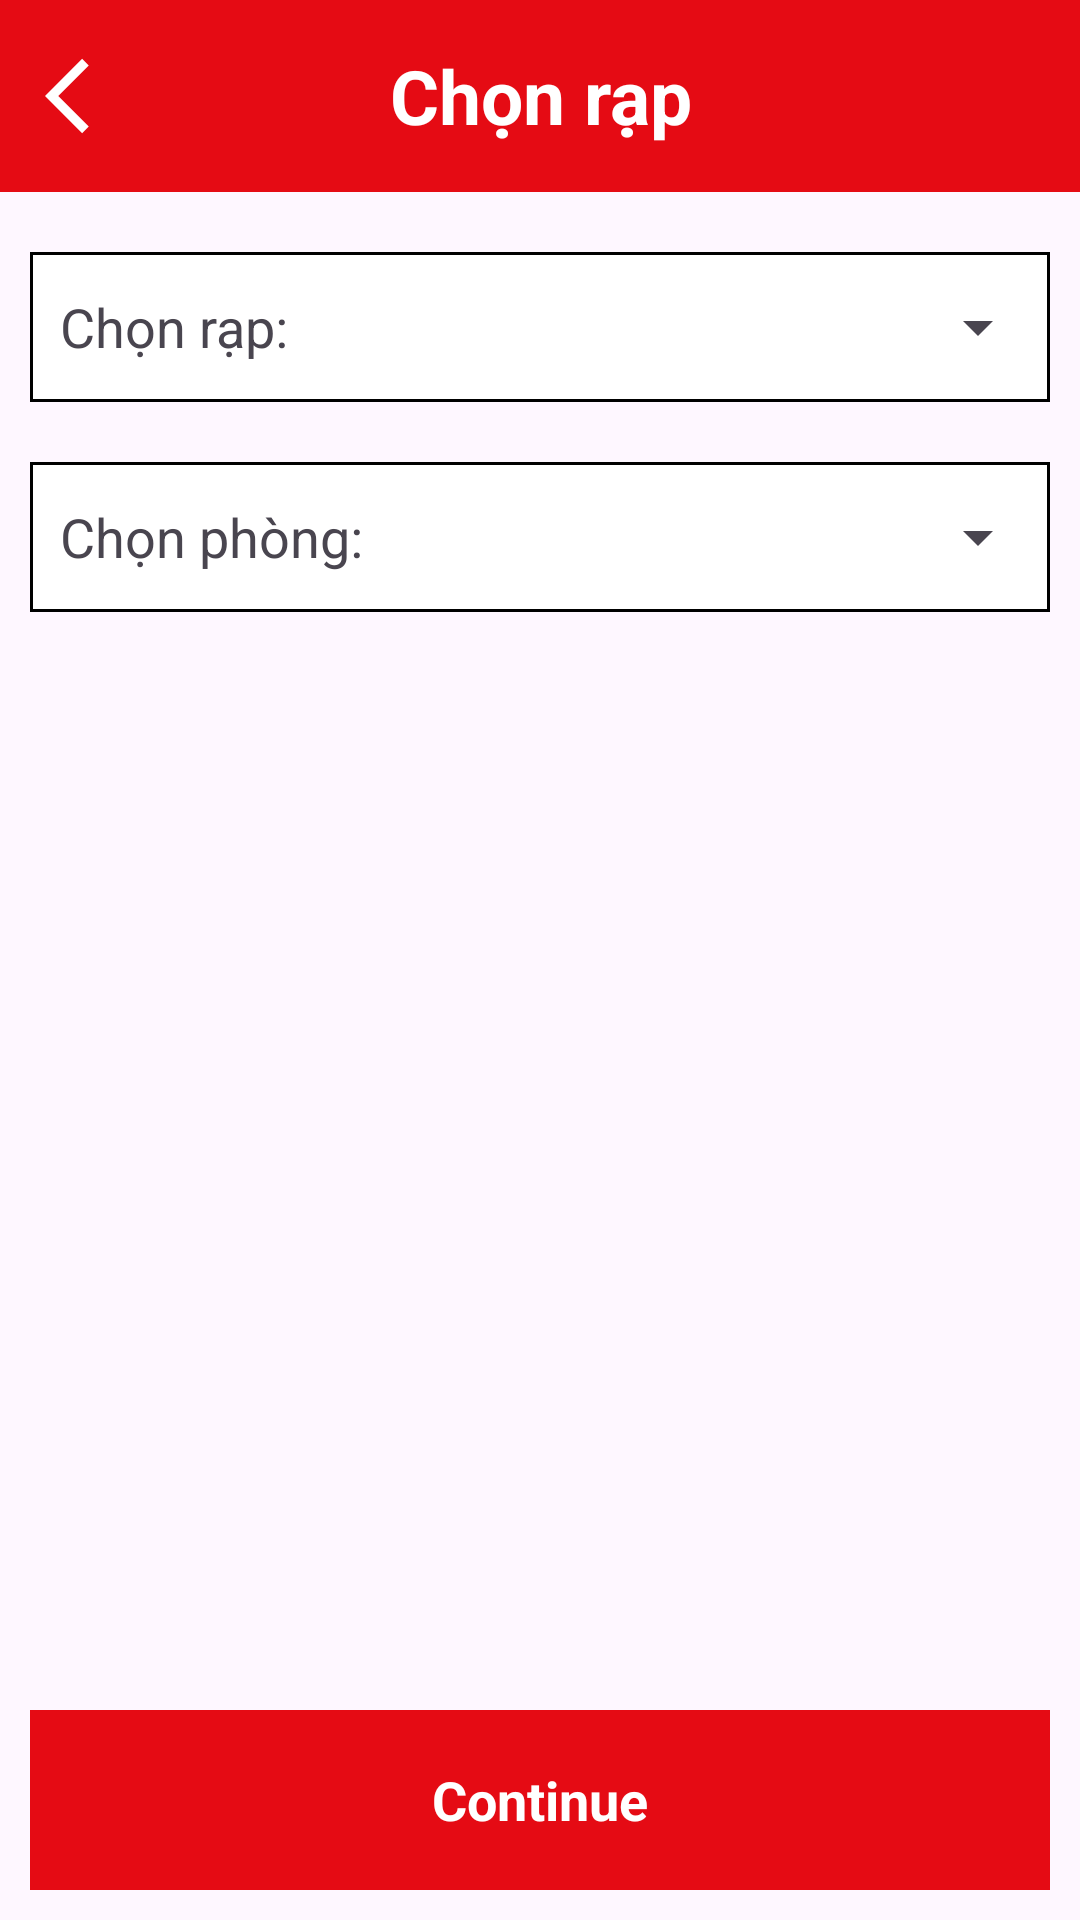

This screen was rendered from an Android layout file. Write that file and the resources it references.
<!-- AndroidManifest.xml: application theme Theme.MTicket -->
<!-- res/layout/activity_choose_cinema.xml -->
<?xml version="1.0" encoding="utf-8"?>
<LinearLayout xmlns:android="http://schemas.android.com/apk/res/android"
    xmlns:tools="http://schemas.android.com/tools"
    android:id="@+id/main"
    android:layout_width="match_parent"
    android:layout_height="match_parent"
    android:gravity="center|top"
    android:orientation="vertical"
    tools:context=".ui.ChooseCinema">


    <LinearLayout
        android:layout_width="match_parent"
        android:layout_height="wrap_content"
        android:background="@color/app_color"
        android:gravity="center"
        android:orientation="horizontal"
        android:paddingHorizontal="15dp">

        <ImageView
            android:id="@+id/img_back"
            android:layout_width="wrap_content"
            android:layout_height="wrap_content"
            android:src="@drawable/baseline_arrow_back_ios_24_white" />

        <TextView
            android:layout_width="match_parent"
            android:layout_height="?attr/actionBarSize"
            android:layout_weight="1"
            android:gravity="center"
            android:text="Chọn rạp"
            android:textColor="@color/white"
            android:textSize="25sp"
            android:textStyle="bold" />

        <ImageView
            android:layout_width="wrap_content"
            android:layout_height="wrap_content"
            android:src="@drawable/baseline_arrow_back_ios_24_white"
            android:visibility="invisible" />
    </LinearLayout>

    <LinearLayout
        android:layout_width="match_parent"
        android:layout_height="wrap_content"
        android:layout_marginHorizontal="10dp"
        android:layout_marginTop="20dp"
        android:background="@drawable/custom_layout_spinner"
        android:gravity="start"
        android:orientation="horizontal"
        android:paddingLeft="10dp">

        <TextView
            android:layout_width="120dp"
            android:layout_height="50dp"
            android:layout_gravity="start"
            android:layout_marginRight="10dp"
            android:gravity="left|center"
            android:text="Chọn rạp: "
            android:textSize="18sp" />

        <Spinner
            android:id="@+id/spCinema"
            android:layout_width="100dp"
            android:layout_height="match_parent"
            android:layout_weight="1" />
    </LinearLayout>

    <LinearLayout
        android:layout_width="match_parent"
        android:layout_height="wrap_content"
        android:layout_marginHorizontal="10dp"
        android:layout_marginTop="20dp"
        android:background="@drawable/custom_layout_spinner"
        android:gravity="start"
        android:orientation="horizontal"
        android:paddingLeft="10dp">

        <TextView
            android:layout_width="120dp"
            android:layout_height="50dp"
            android:layout_gravity="start"
            android:layout_marginRight="10dp"
            android:gravity="center|left"
            android:text="Chọn phòng: "
            android:textSize="18sp" />

        <Spinner
            android:id="@+id/spRoom"
            android:layout_width="100dp"
            android:layout_height="match_parent"
            android:layout_weight="1" />


    </LinearLayout>

    <RelativeLayout
        android:layout_width="match_parent"
        android:layout_height="match_parent"
        android:layout_marginBottom="10dp">

        <TextView
            android:id="@+id/tv_buy_ticket"
            android:layout_width="340dp"
            android:layout_height="60dp"
            android:layout_alignParentBottom="true"
            android:layout_centerHorizontal="true"
            android:background="@drawable/custom_login_button"
            android:gravity="center"
            android:text="Continue"
            android:textColor="@color/white"
            android:textSize="18sp"
            android:textStyle="bold" />
    </RelativeLayout>
</LinearLayout>
<!-- resources referenced by this layout -->
<resources>
  <color name="app_color">#E50B14</color>
  <color name="white">#FFFFFFFF</color>
  <!-- drawable baseline_arrow_back_ios_24_white (drawable) -->
  <vector xmlns:android="http://schemas.android.com/apk/res/android" android:autoMirrored="true" android:height="30dp" android:tint="#FFFFFF" android:viewportHeight="24" android:viewportWidth="24" android:width="30dp">
        
      <path android:fillColor="@android:color/white" android:pathData="M11.67,3.87L9.9,2.1 0,12l9.9,9.9 1.77,-1.77L3.54,12z"/>
      
  </vector>
  <!-- drawable custom_layout_spinner (drawable) -->
  <?xml version="1.0" encoding="utf-8"?>
  <selector xmlns:android="http://schemas.android.com/apk/res/android">
      <item>
          <shape android:shape="rectangle">
              <solid android:color="@color/white"/>
              <stroke android:color="@color/black" android:width="1dp"/>
          </shape>
      </item>
  </selector>
  <!-- drawable custom_login_button (drawable) -->
  <?xml version="1.0" encoding="utf-8"?>
  <selector xmlns:android="http://schemas.android.com/apk/res/android">
      <item android:state_pressed="true">
          <shape android:shape="rectangle">
              <solid android:color="#7F080D"/>
          </shape>
      </item>
      <item>
          <shape android:shape="rectangle">
              <solid android:color="#E50B14"/>
          </shape>
      </item>
  </selector>
  <style name="Theme.MTicket" parent="Base.Theme.MTicket" />
  <color name="black">#FF000000</color>
  <style name="Base.Theme.MTicket" parent="Theme.Material3.DayNight.NoActionBar">
          
          
      </style>
</resources>
